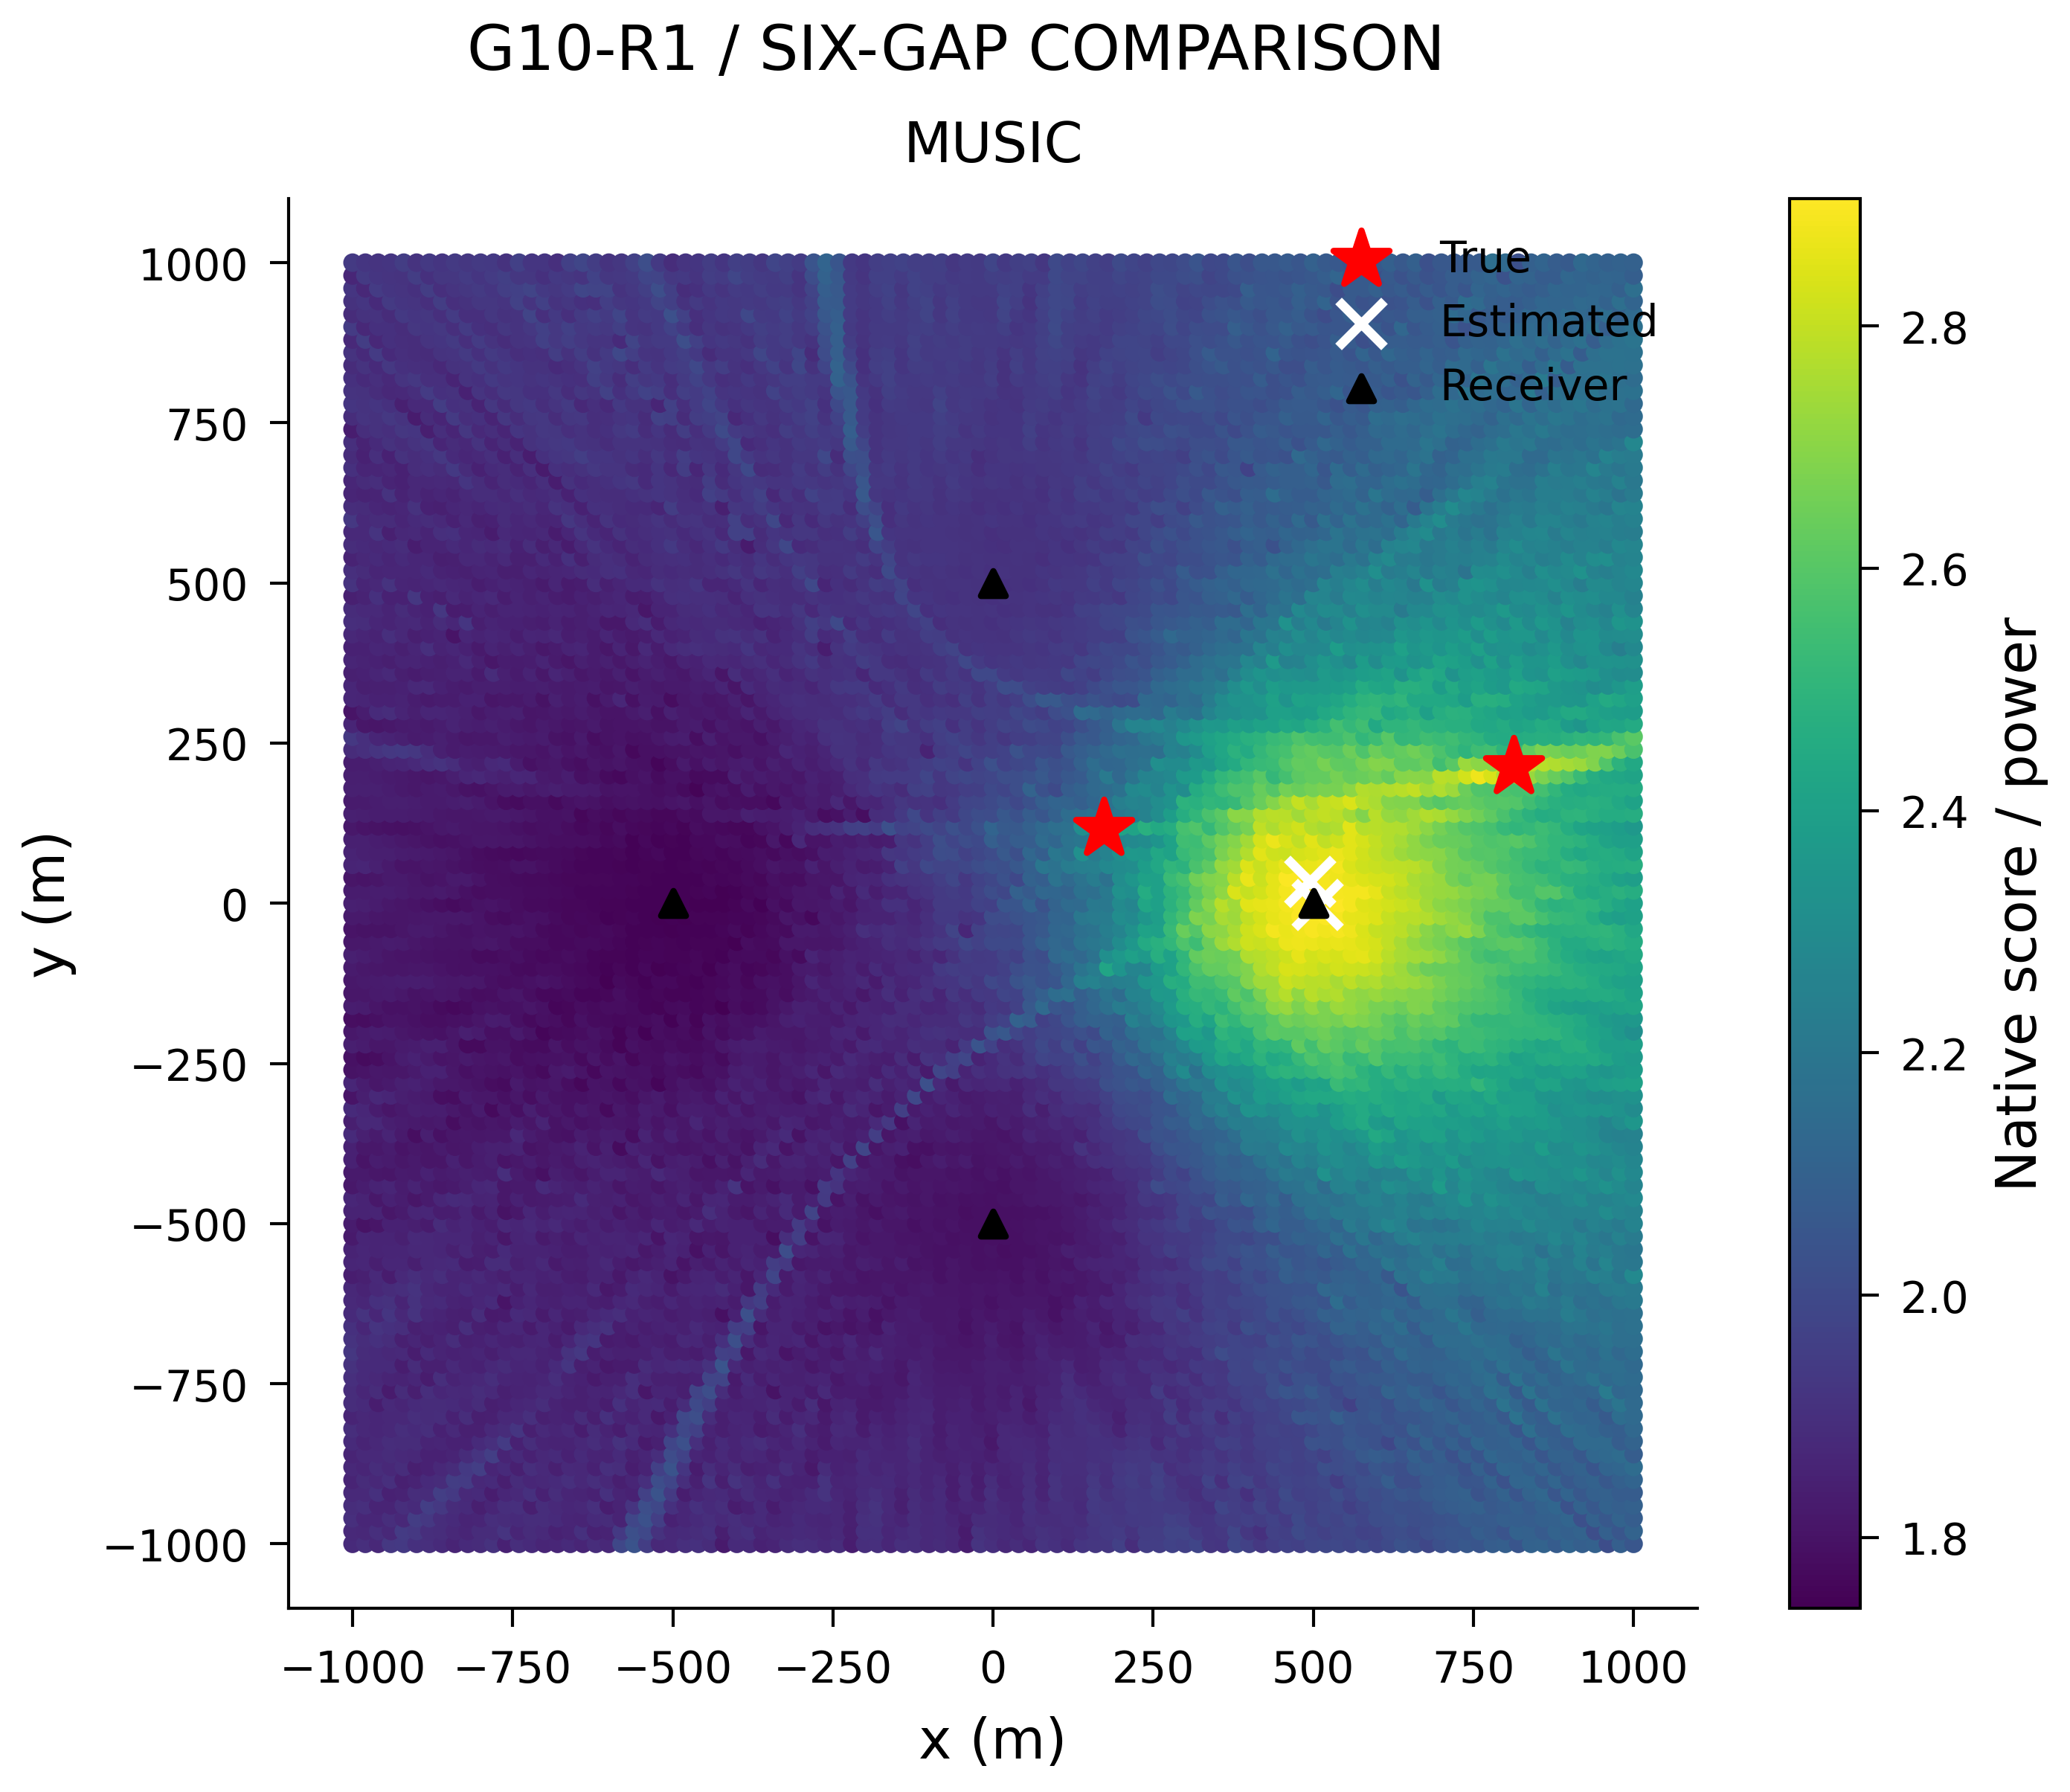

Source data for this figure (header and first rows):
x_m, y_m, score
-1000, -1000, 1.88
-980.0, -1000, 1.897
-960.0, -1000, 1.871
-940.0, -1000, 1.933
-920.0, -1000, 1.933
-900.0, -1000, 1.905
-880.0, -1000, 1.9
-860.0, -1000, 1.881
-840.0, -1000, 1.856
-820.0, -1000, 1.881
-800.0, -1000, 1.887
-780.0, -1000, 1.907
-760.0, -1000, 1.85
-740.0, -1000, 1.894
-720.0, -1000, 1.88
-700.0, -1000, 1.863
-680.0, -1000, 1.866
-660.0, -1000, 1.88
-640.0, -1000, 1.861
-620.0, -1000, 1.888
-600.0, -1000, 1.872
-580.0, -1000, 1.991
-560.0, -1000, 2.041
-540.0, -1000, 1.949
-520.0, -1000, 1.869
-500.0, -1000, 1.876
-480.0, -1000, 1.898
-460.0, -1000, 1.905
-440.0, -1000, 1.883
-420.0, -1000, 1.822
-400.0, -1000, 1.879
-380.0, -1000, 1.88
-360.0, -1000, 1.849
-340.0, -1000, 1.858
-320.0, -1000, 1.887
-300.0, -1000, 1.9
-280.0, -1000, 1.895
-260.0, -1000, 1.875
-240.0, -1000, 1.889
-220.0, -1000, 1.836
-200.0, -1000, 1.893
-180.0, -1000, 1.898
-160.0, -1000, 1.868
-140.0, -1000, 1.899
-120.0, -1000, 1.895
-100.0, -1000, 1.874
-80.0, -1000, 1.885
-60.0, -1000, 1.873
-40.0, -1000, 1.833
-20.0, -1000, 1.917
0.0, -1000, 1.898
20.0, -1000, 1.871
40.0, -1000, 1.887
60.0, -1000, 1.868
80.0, -1000, 1.918
100.0, -1000, 1.904
120.0, -1000, 1.879
140.0, -1000, 1.919
160.0, -1000, 1.927
180.0, -1000, 1.924
... 10,141 more rows
